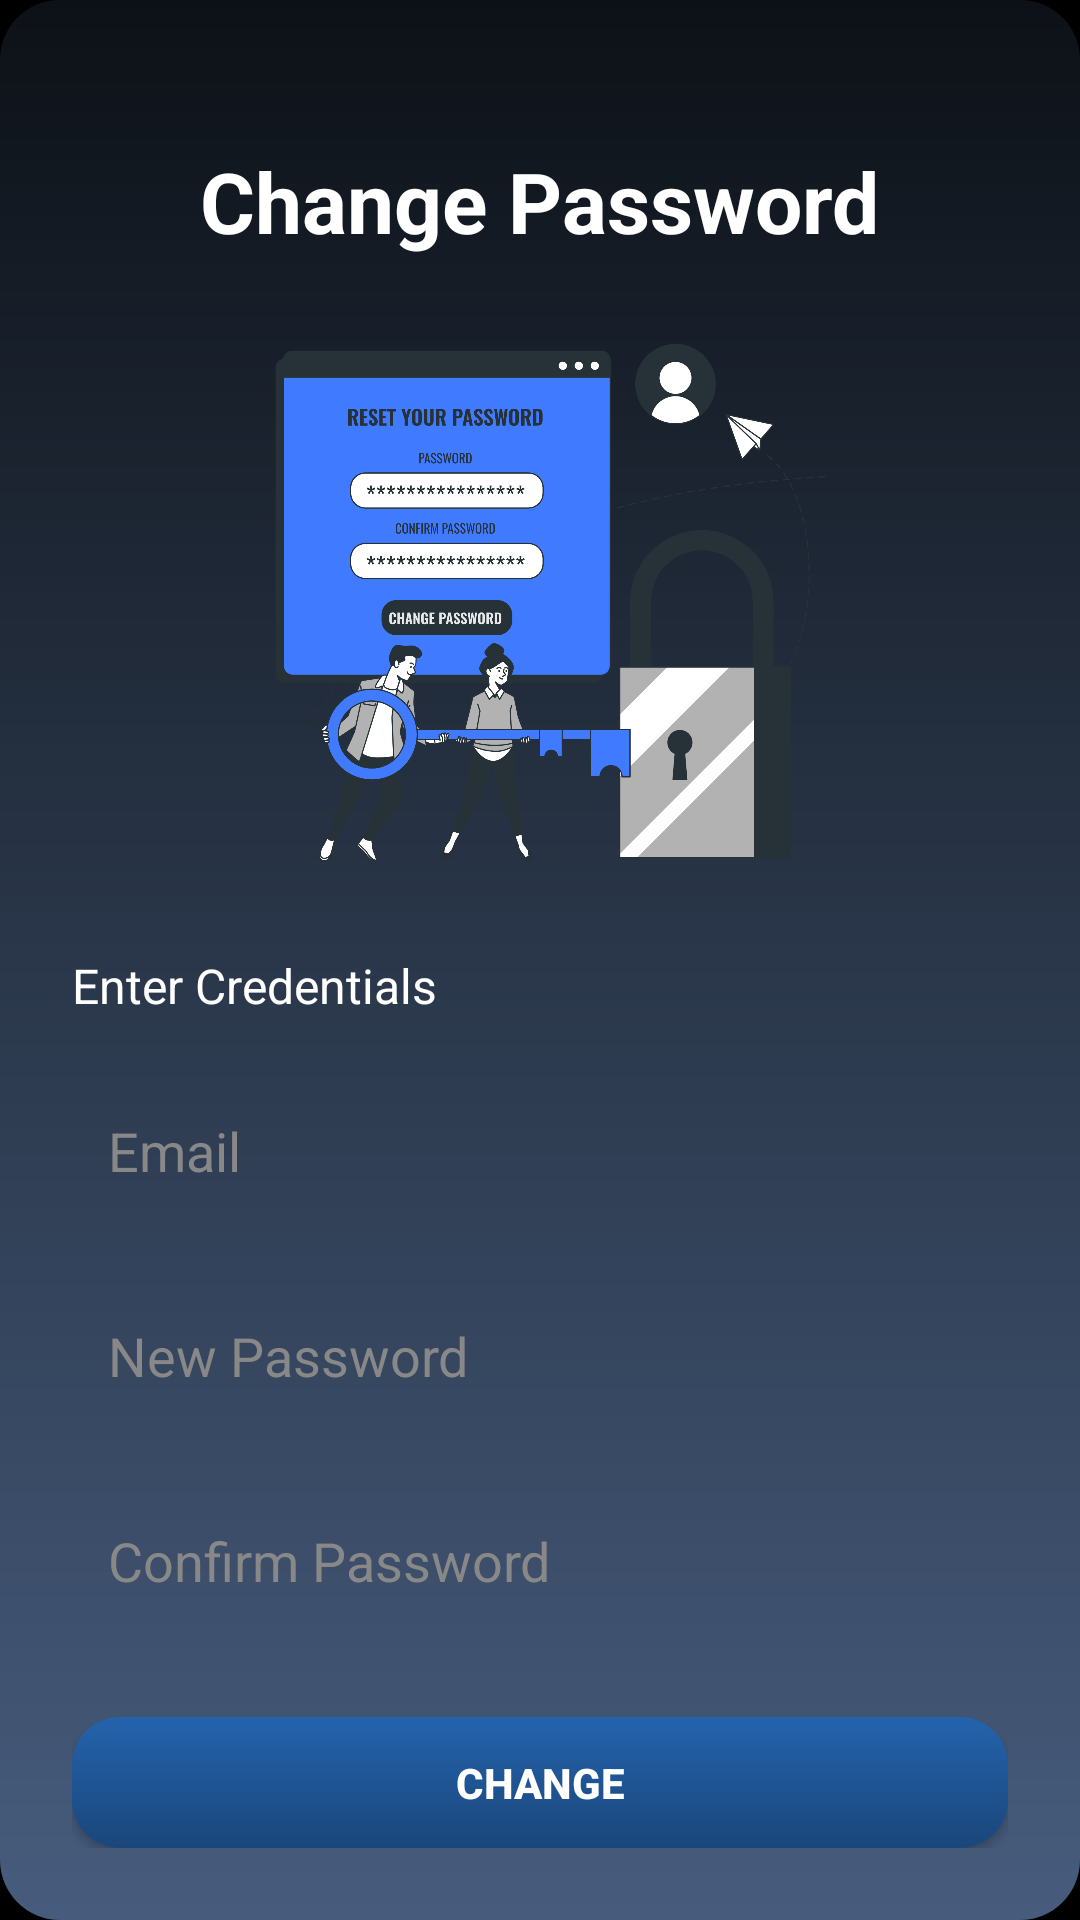

The Android layout XML behind this screen, and the referenced resources:
<!-- AndroidManifest.xml: application theme Theme.FaceAttendanceApp -->
<!-- res/layout/activity_change_password.xml -->
<?xml version="1.0" encoding="utf-8"?>
<LinearLayout xmlns:android="http://schemas.android.com/apk/res/android"
    xmlns:app="http://schemas.android.com/apk/res-auto"
    android:orientation="vertical"
    android:layout_width="match_parent"
    android:layout_height="match_parent"
    android:background="@drawable/bg_gradient"
    android:padding="24dp"
    android:gravity="center">

    
    <ImageView
        android:id="@+id/backArrow"
        android:layout_width="40dp"
        android:layout_height="40dp"
        android:src="@drawable/arrowleft"
        android:layout_gravity="start"
        android:padding="4dp"
        app:tint="@color/main"
        android:layout_marginTop="-24dp"/>

    
    <TextView
        android:layout_width="wrap_content"
        android:layout_height="wrap_content"
        android:text="Change Password"
        android:textSize="28dp"
        android:textStyle="bold"
        android:textColor="#FFFFFF"
        android:layout_marginTop="8dp"
        android:textAlignment="center"/>

    
    <ImageView
        android:layout_width="200dp"
        android:layout_height="200dp"
        android:src="@drawable/reset"
        android:layout_marginTop="16dp"
        android:layout_gravity="center"/>

    
    <TextView
        android:layout_width="wrap_content"
        android:layout_height="wrap_content"
        android:text="Enter Credentials"
        android:textSize="16sp"
        android:textColor="#FFFFFF"
        android:layout_marginTop="16dp"
        android:layout_marginBottom="12dp"
        android:layout_gravity="start"/>

    
    <EditText
        android:id="@+id/emailEditText"
        android:layout_width="match_parent"
        android:layout_height="wrap_content"
        android:hint="Email"
        android:focusable="false"
        android:clickable="true"
        android:background="@drawable/edittext_glass_bg"
        android:padding="12dp"
        android:textColor="#000000"
        android:textColorHint="#888888"
        android:layout_marginBottom="12dp"
        android:layout_marginTop="8dp"/>

    
    <EditText
        android:id="@+id/newPasswordEditText"
        android:layout_width="match_parent"
        android:layout_height="wrap_content"
        android:hint="New Password"
        android:focusable="true"
        android:inputType="textPassword"
        android:clickable="true"
        android:background="@drawable/edittext_glass_bg"
        android:padding="12dp"
        android:textColor="#000000"
        android:textColorHint="#888888"
        android:layout_marginTop="8dp"
        android:layout_marginBottom="12dp"/>

    <EditText
        android:id="@+id/confirmPasswordEditText"
        android:layout_width="match_parent"
        android:layout_height="wrap_content"
        android:hint="Confirm Password"
        android:focusable="true"
        android:inputType="textPassword"
        android:clickable="true"
        android:background="@drawable/edittext_glass_bg"
        android:padding="12dp"
        android:textColor="#000000"
        android:textColorHint="#888888"
        android:layout_marginTop="8dp"
        android:layout_marginBottom="12dp"/>

    
    
    <android.widget.Button
        android:id="@+id/submitButton"
        android:layout_width="match_parent"
        android:layout_height="wrap_content"
        android:text="Change"
        android:layout_marginTop="16dp"
        android:background="@drawable/button_gradient"
        android:textColor="#FFFFFF"
        android:textStyle="bold"
        app:backgroundTint="@null"/>
</LinearLayout>
<!-- resources referenced by this layout -->
<resources>
  <color name="main">#2F80E0</color>
  <!-- drawable bg_gradient (drawable) -->
  <?xml version="1.0" encoding="utf-8"?>
  <layer-list xmlns:android="http://schemas.android.com/apk/res/android">
      <item>
          <shape android:shape="rectangle">
              <corners android:radius="20dp" />
              <gradient
                  android:type="linear"
                  android:angle="270"
                  android:startColor="#0D1117"
                  android:centerColor="#2A374A"
                  android:endColor="#475C7D"
                  android:useLevel="false"
                  />
          </shape>
      </item>
  </layer-list>
  <!-- drawable button_gradient (drawable) -->
  <?xml version="1.0" encoding="utf-8"?>
  <selector xmlns:android="http://schemas.android.com/apk/res/android">
      <item android:state_pressed="true">
          <shape android:shape="rectangle">
              <gradient
                  android:startColor="#2463AD"
                  android:endColor="#1A467A"
                  android:angle="90" />
              <corners android:radius="16dp" />
          </shape>
      </item>
      <item>
          <shape android:shape="rectangle">
              <gradient
                  android:startColor="#1A467A"
                  android:endColor="#2463AD"
                  android:angle="90" />
              <corners android:radius="16dp" />
          </shape>
      </item>
  </selector>
  <!-- drawable reset: png bitmap (drawable, 393554 bytes) -->
  <style name="Theme.FaceAttendanceApp" parent="Theme.MaterialComponents.NoActionBar">
          <item name="colorPrimary">@color/splash_bg</item>
          <item name="colorSecondary">@color/main</item>
          <item name="android:windowBackground">@android:color/black</item>
          <item name="android:colorBackground">@android:color/black</item>
      </style>
  <color name="splash_bg">#0D1117</color>
</resources>
